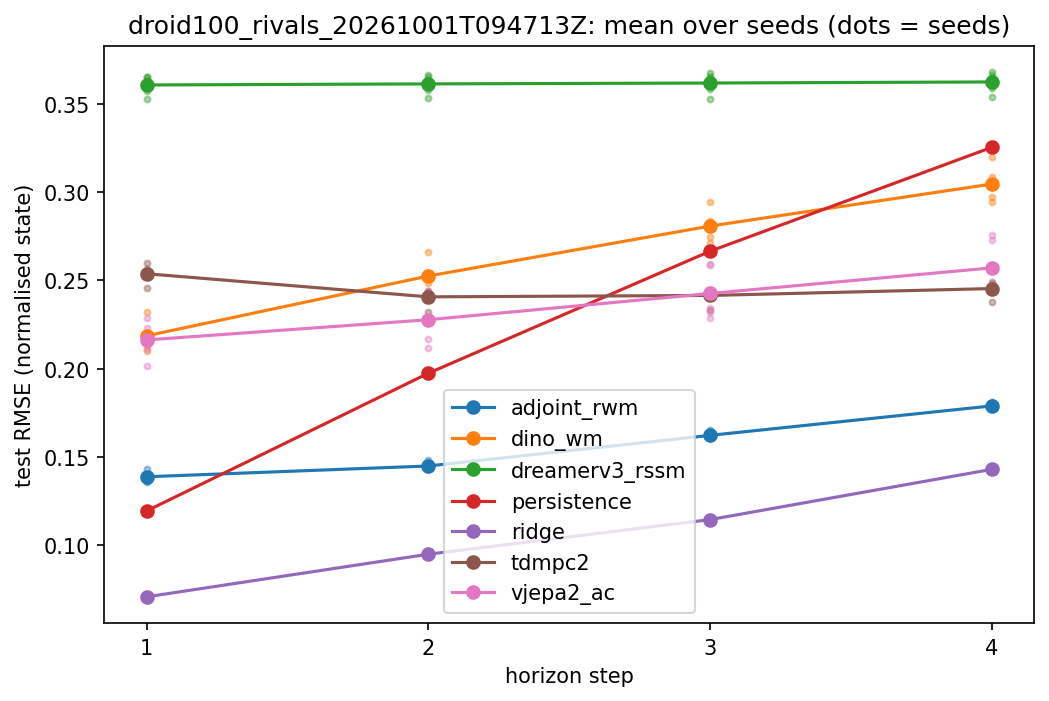

Data behind this chart, as committed beside it:
arm, seed, h, rmse_norm
adjoint_rwm, 0, 1, 0.1364
adjoint_rwm, 0, 2, 0.1431
adjoint_rwm, 0, 3, 0.1607
adjoint_rwm, 0, 4, 0.1778
adjoint_rwm, 1, 1, 0.1399
adjoint_rwm, 1, 2, 0.1451
adjoint_rwm, 1, 3, 0.1623
adjoint_rwm, 1, 4, 0.1789
adjoint_rwm, 2, 1, 0.143
adjoint_rwm, 2, 2, 0.1484
adjoint_rwm, 2, 3, 0.1653
adjoint_rwm, 2, 4, 0.1809
adjoint_rwm, 3, 1, 0.139
adjoint_rwm, 3, 2, 0.1448
adjoint_rwm, 3, 3, 0.1621
adjoint_rwm, 3, 4, 0.1792
adjoint_rwm, 4, 1, 0.1357
adjoint_rwm, 4, 2, 0.143
adjoint_rwm, 4, 3, 0.1609
adjoint_rwm, 4, 4, 0.1779
dino_wm, 0, 1, 0.2205
dino_wm, 0, 2, 0.2544
dino_wm, 0, 3, 0.2802
dino_wm, 0, 4, 0.3029
dino_wm, 1, 1, 0.2178
dino_wm, 1, 2, 0.2486
dino_wm, 1, 3, 0.2746
dino_wm, 1, 4, 0.2971
dino_wm, 2, 1, 0.2098
dino_wm, 2, 2, 0.251
dino_wm, 2, 3, 0.2836
dino_wm, 2, 4, 0.3087
dino_wm, 3, 1, 0.2319
dino_wm, 3, 2, 0.2659
dino_wm, 3, 3, 0.2946
dino_wm, 3, 4, 0.3202
dino_wm, 4, 1, 0.2131
dino_wm, 4, 2, 0.2425
dino_wm, 4, 3, 0.271
dino_wm, 4, 4, 0.2942
dreamerv3_rssm, 0, 1, 0.3526
dreamerv3_rssm, 0, 2, 0.3534
dreamerv3_rssm, 0, 3, 0.353
dreamerv3_rssm, 0, 4, 0.354
dreamerv3_rssm, 1, 1, 0.3651
dreamerv3_rssm, 1, 2, 0.3664
dreamerv3_rssm, 1, 3, 0.3674
dreamerv3_rssm, 1, 4, 0.3681
dreamerv3_rssm, 2, 1, 0.3635
dreamerv3_rssm, 2, 2, 0.3635
dreamerv3_rssm, 2, 3, 0.3644
dreamerv3_rssm, 2, 4, 0.3649
dreamerv3_rssm, 3, 1, 0.3651
dreamerv3_rssm, 3, 2, 0.3653
dreamerv3_rssm, 3, 3, 0.366
dreamerv3_rssm, 3, 4, 0.3662
dreamerv3_rssm, 4, 1, 0.3572
dreamerv3_rssm, 4, 2, 0.358
dreamerv3_rssm, 4, 3, 0.3582
dreamerv3_rssm, 4, 4, 0.3589
... 80 more rows
